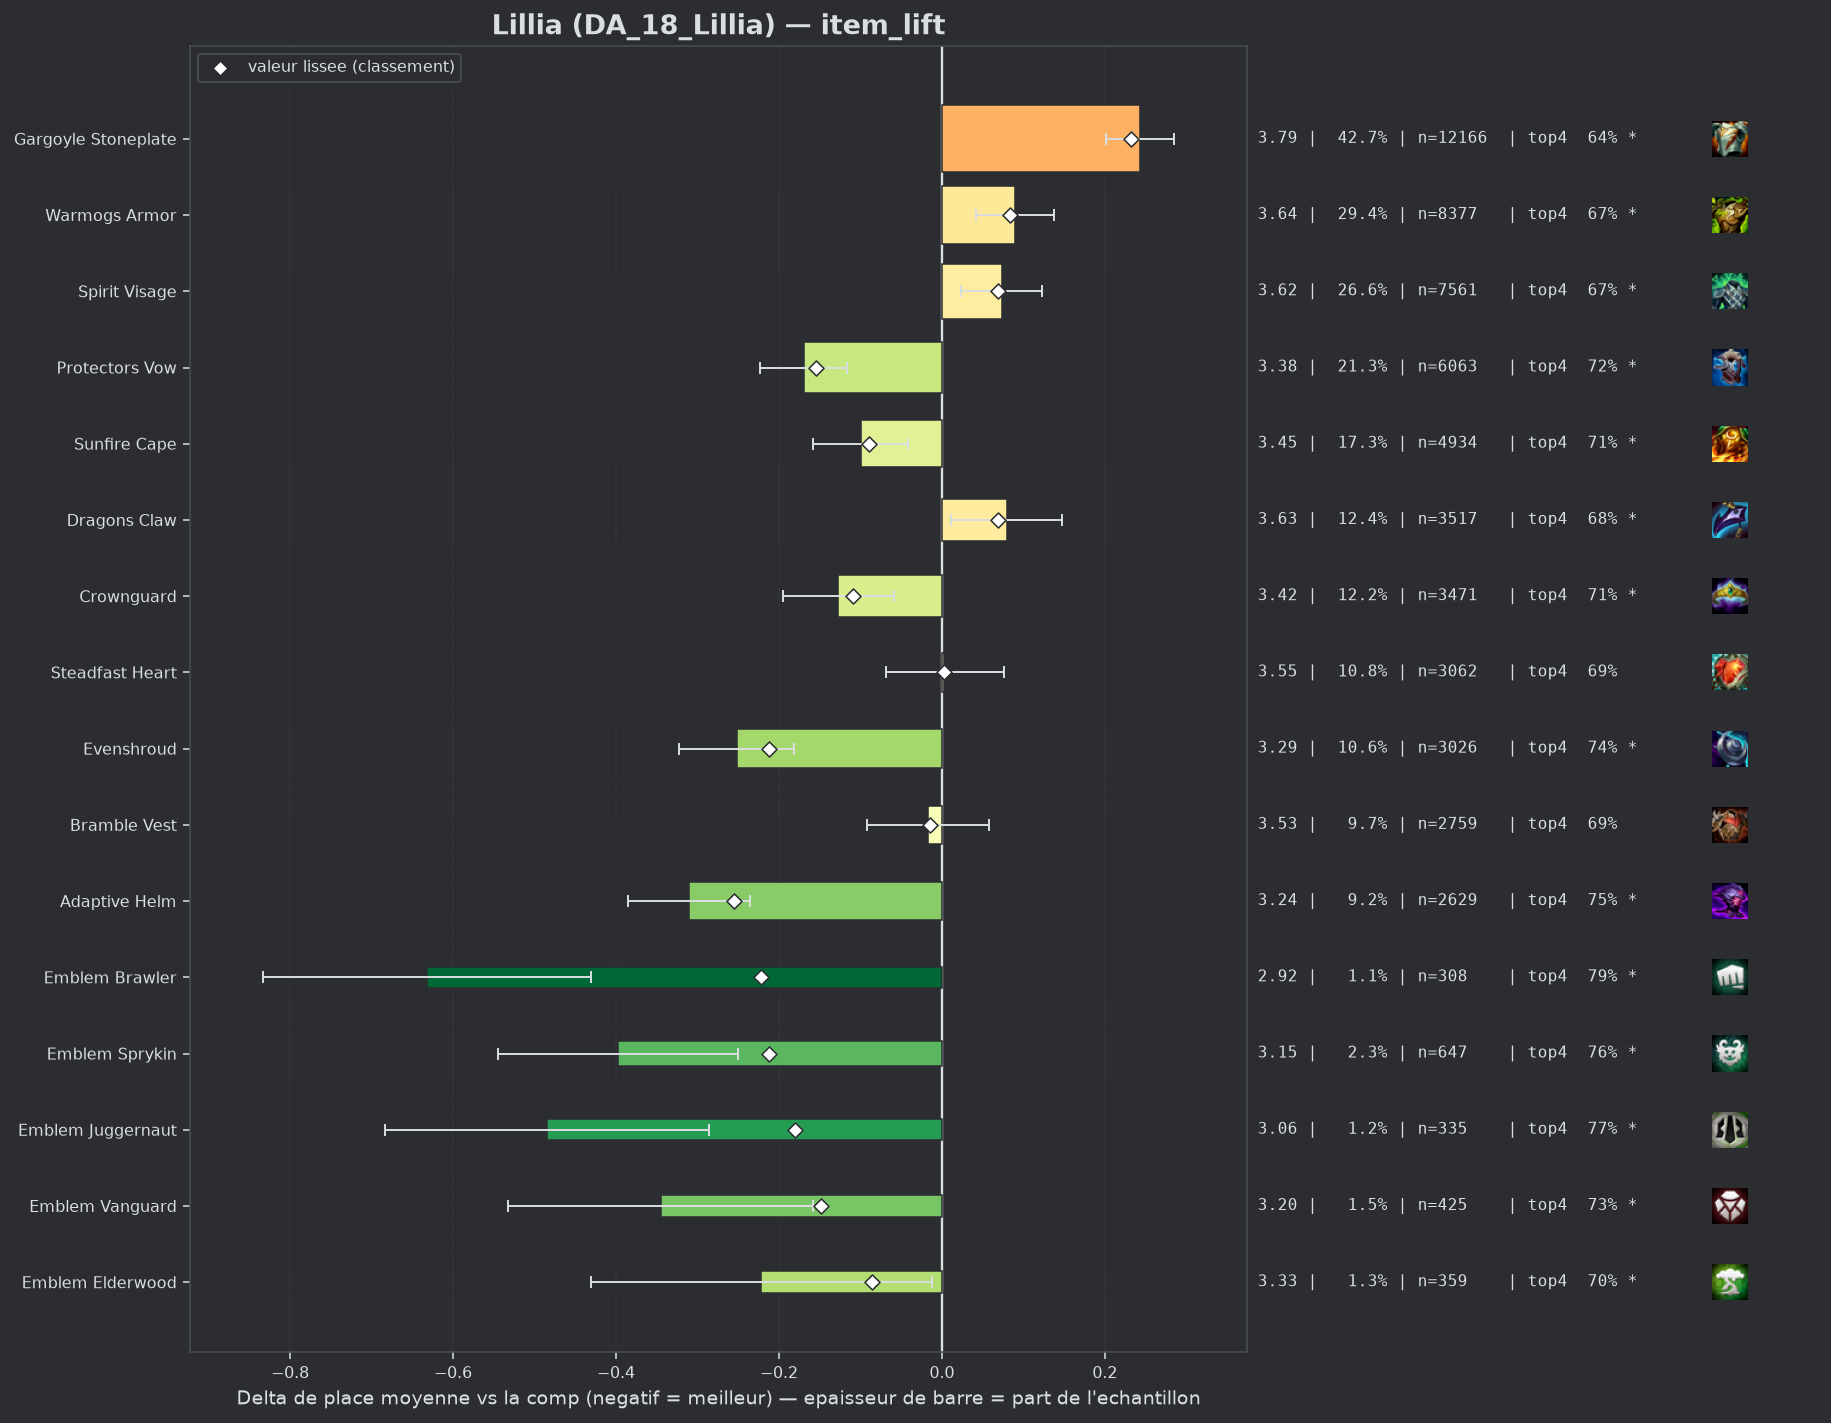

Data behind this chart, as committed beside it:
group, label, n, share, avg_place, shrunk_avg, score, d_avg, d_avg_pess, impact, d_top4, win, top2, top4, sd, z, p, significant
pepite, Adaptive Helm, 2629, 0.09238, 3.237, 3.293, -0.255, -0.31, -0.235, 0.0236, 0.0629, 0.2054, 0.431, 0.7531, 1.871, -8.1, 0.0, True
pepite, Emblem Brawler, 308, 0.01082, 2.916, 3.326, -0.222, -0.632, -0.431, 0.0024, 0.0987, 0.2727, 0.5065, 0.789, 1.787, -6.17, 0.0, True
populaire, Evenshroud, 3026, 0.1063, 3.295, 3.335, -0.212, -0.252, -0.182, 0.0226, 0.052, 0.1963, 0.4098, 0.7422, 1.87, -7.02, 0.0, True
pepite, Emblem Sprykin, 647, 0.02273, 3.15, 3.336, -0.212, -0.398, -0.25, 0.0048, 0.0686, 0.2287, 0.4544, 0.7589, 1.886, -5.3, 0.0, True
pepite, Emblem Juggernaut, 335, 0.01177, 3.063, 3.368, -0.18, -0.485, -0.286, 0.0021, 0.0829, 0.2388, 0.4806, 0.7731, 1.843, -4.78, 0.0, True
populaire, Protectors Vow, 6063, 0.213, 3.378, 3.393, -0.155, -0.169, -0.116, 0.033, 0.0302, 0.1889, 0.4069, 0.7204, 1.934, -6.17, 0.0, True
pepite, Emblem Vanguard, 425, 0.01493, 3.202, 3.4, -0.148, -0.345, -0.158, 0.0022, 0.0439, 0.2306, 0.4588, 0.7341, 1.955, -3.61, 0.0003, True
populaire, Crownguard, 3471, 0.122, 3.42, 3.438, -0.109, -0.127, -0.059, 0.0133, 0.0245, 0.174, 0.3961, 0.7148, 1.922, -3.67, 0.00024, True
populaire, Sunfire Cape, 4934, 0.1734, 3.448, 3.459, -0.089, -0.099, -0.041, 0.0154, 0.0195, 0.1826, 0.3829, 0.7098, 1.938, -3.31, 0.00092, True
pepite, Emblem Elderwood, 359, 0.01261, 3.326, 3.462, -0.086, -0.222, -0.012, 0.0011, 0.0145, 0.234, 0.4234, 0.7047, 2.016, -2.07, 0.03839, True
, Horizon Focus, 50, 0.001757, 3.22, 3.521, -0.026, -0.328, 0.0, 0.0, 0.0497, 0.22, 0.5, 0.74, 2.062, -1.12, 0.2617, False
populaire, Bramble Vest, 2759, 0.09695, 3.531, 3.534, -0.014, -0.017, 0.0, 0.0014, 0.0024, 0.1551, 0.3646, 0.6926, 1.907, -0.44, 0.6576, False
populaire, Steadfast Heart, 3062, 0.1076, 3.551, 3.55, 0.003, 0.003, 0.0, -0.0003, 0.0005, 0.1617, 0.3576, 0.6907, 1.941, 0.08, 0.9333, False
, Steraks Gage, 204, 0.007168, 3.569, 3.553, 0.006, 0.021, 0.0, -0.0, 0.0156, 0.1373, 0.3725, 0.7059, 1.93, 0.16, 0.8764, False
, Lightshield Crest, 153, 0.005376, 3.595, 3.558, 0.01, 0.047, 0.0, -0.0001, -0.0301, 0.1961, 0.3399, 0.6601, 1.962, 0.3, 0.7664, False
, Ionic Spark, 1310, 0.04603, 3.566, 3.56, 0.013, 0.018, 0.0, -0.0006, -0.0086, 0.1618, 0.3649, 0.6817, 1.975, 0.32, 0.7454, False
, Aegis Of Dawn, 95, 0.003338, 3.726, 3.573, 0.026, 0.179, 0.0, -0.0001, -0.0166, 0.1368, 0.2842, 0.6737, 1.821, 0.96, 0.3394, False
, Emblem Spellweaver, 114, 0.004006, 3.833, 3.595, 0.048, 0.286, 0.0, -0.0002, -0.0762, 0.1667, 0.3421, 0.614, 2.135, 1.43, 0.1537, False
populaire, Spirit Visage, 7561, 0.2657, 3.621, 3.616, 0.069, 0.074, 0.024, -0.0183, -0.0168, 0.1558, 0.3441, 0.6735, 1.947, 2.93, 0.00339, True
populaire, Dragons Claw, 3517, 0.1236, 3.627, 3.616, 0.069, 0.08, 0.011, -0.0085, -0.0093, 0.1473, 0.344, 0.681, 1.952, 2.28, 0.02244, True
, Aegis Of Dusk, 68, 0.002389, 4.206, 3.618, 0.07, 0.658, 0.176, -0.0002, -0.1167, 0.0735, 0.25, 0.5735, 2.026, 2.68, 0.00744, True
populaire, Warmogs Armor, 8377, 0.2944, 3.637, 3.631, 0.084, 0.09, 0.042, -0.0247, -0.0165, 0.1561, 0.342, 0.6737, 1.964, 3.67, 0.00024, True
, The Indomitable, 141, 0.004954, 4.014, 3.64, 0.093, 0.467, 0.157, -0.0005, -0.0591, 0.0922, 0.2199, 0.6312, 1.868, 2.96, 0.00309, True
, Moguls Mail, 154, 0.005411, 4.097, 3.665, 0.117, 0.55, 0.235, -0.0006, -0.0929, 0.0909, 0.2468, 0.5974, 1.989, 3.42, 0.00062, True
, Component Negatron Cloak, 83, 0.002916, 4.47, 3.665, 0.117, 0.922, 0.461, -0.0003, -0.1722, 0.0602, 0.241, 0.5181, 2.142, 3.92, 9e-05, True
, Component Chain Vest, 99, 0.003479, 4.646, 3.71, 0.163, 1.099, 0.698, -0.0006, -0.1953, 0.0505, 0.1818, 0.4949, 2.032, 5.37, 0.0, True
populaire, Gargoyle Stoneplate, 12166, 0.4275, 3.79, 3.78, 0.232, 0.243, 0.201, -0.0992, -0.0462, 0.1355, 0.3154, 0.6441, 1.989, 11.32, 0.0, True
, Component Giants Belt, 275, 0.009663, 4.295, 3.791, 0.243, 0.747, 0.487, -0.0024, -0.1412, 0.1018, 0.2691, 0.5491, 2.193, 5.63, 0.0, True
